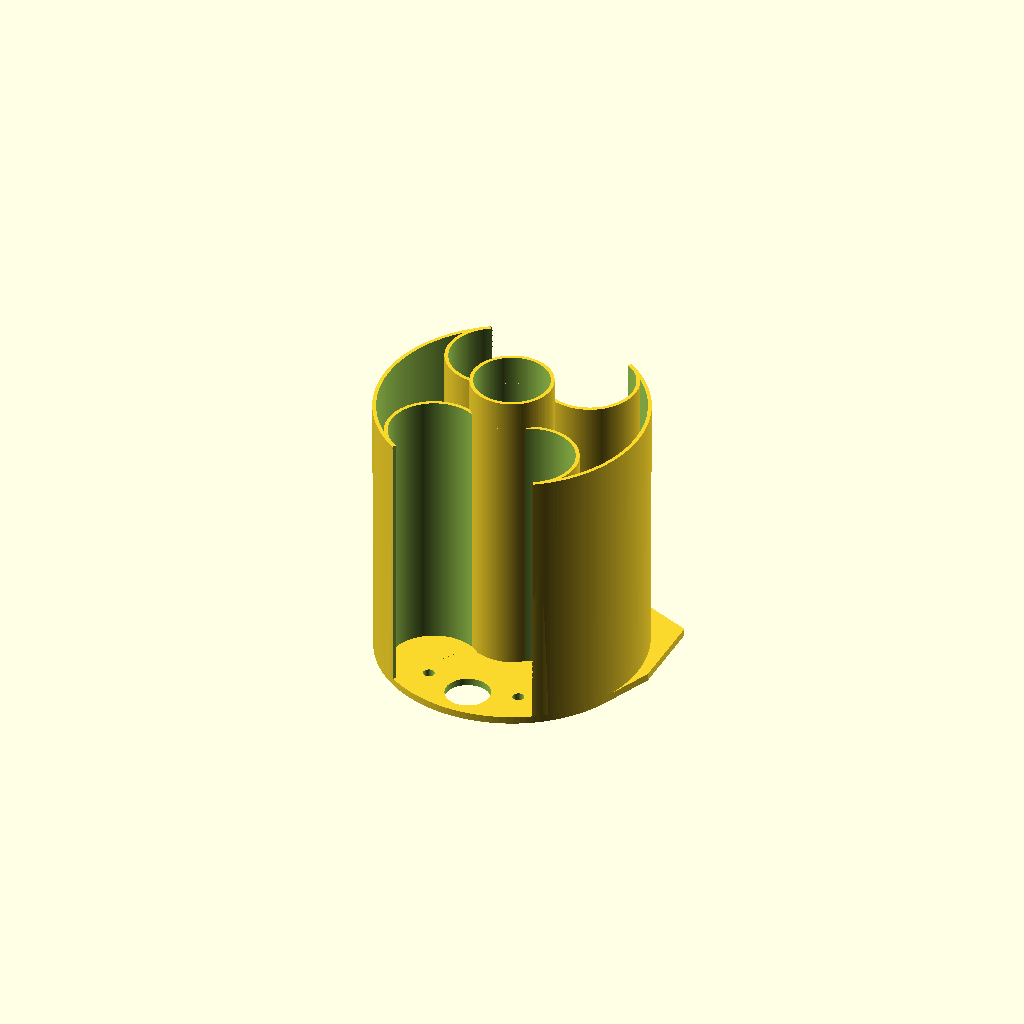
Cell 1: rendered with the file's own defaults.
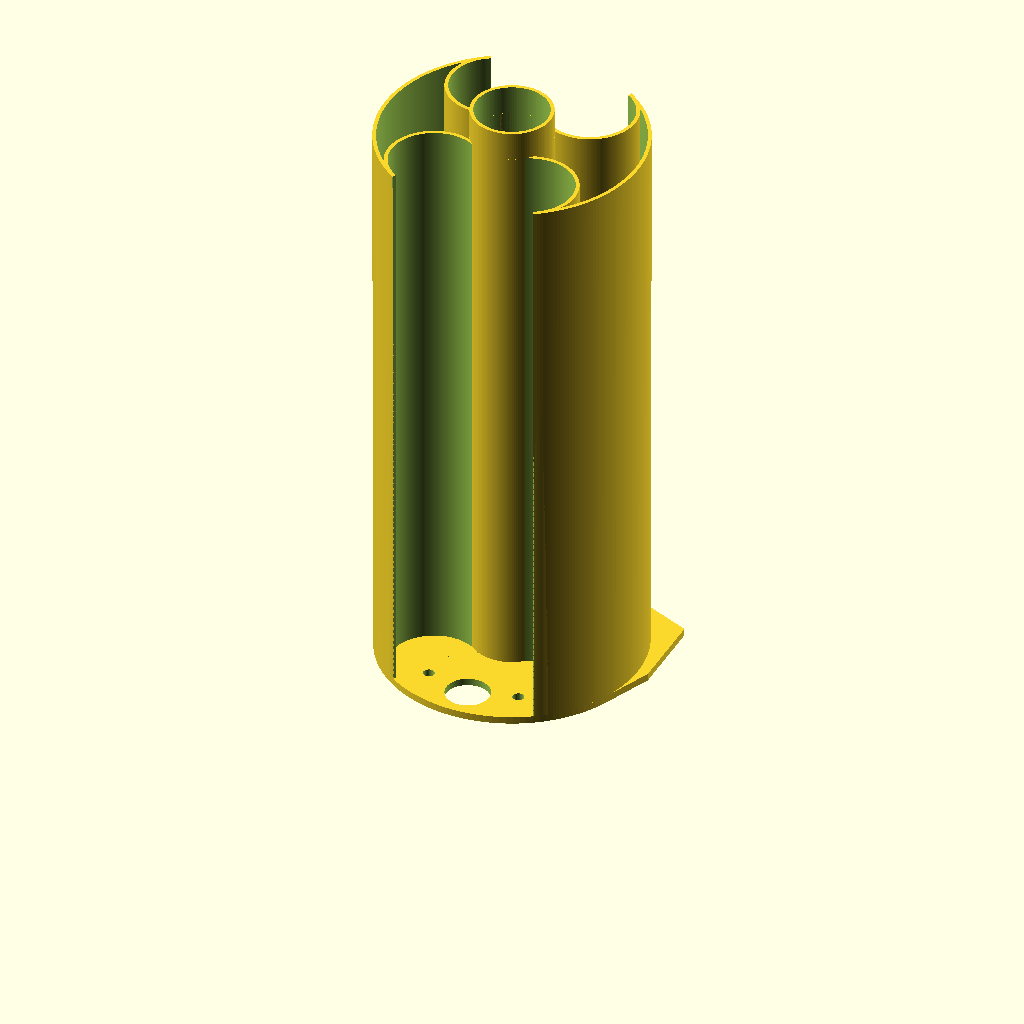
Cell 2 — height set to 170, the other parameters unchanged.
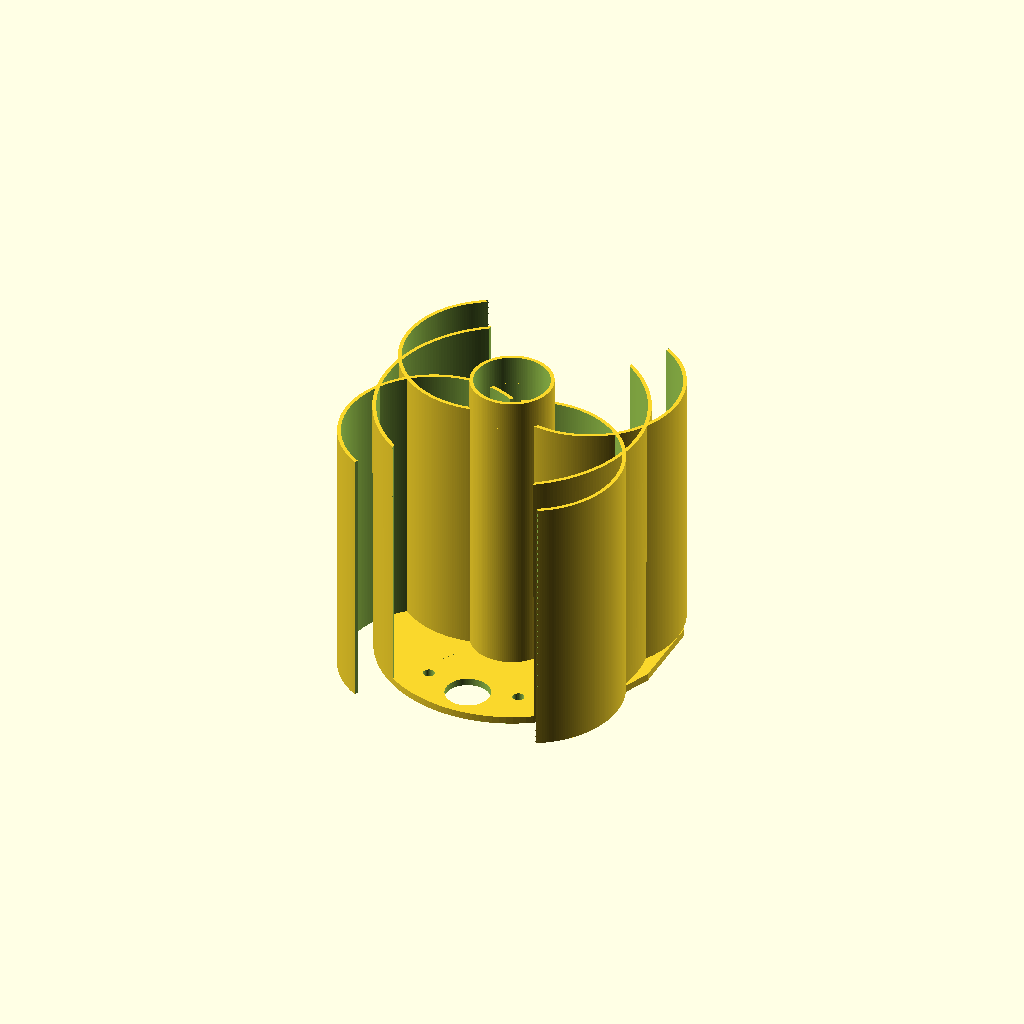
Cell 3: connector_inner_diameter = 48 (everything else at default).
All cells are drawn from one camera (rotation 55°, 0°, 25°, orthographic, colour scheme Cornfield), so only the parameter changes between them.
OpenSCAD source file case/battery-holder.scad:
include <mixin.scad>;

height = 85;
connector_inner_diameter = 24;
mounting_hole_diameter = 3.12;

module walls() {
  difference() {
    translate([0, 0, wall]) cylinder(h=height - 12, d1=diameter - 0.5, d2=diameter, $fn=256);
    translate([0, 0, -overcut]) cylinder(h=height * 2, d=diameter - wall, $fn=256);

    translate([-20, -40, 0]) cube(size=[40, 100, height + overcut], center=false);
  }

  difference() {
    union() {
      translate([13.5, -18.5, 0]) rotate([0, 0, -60]) walls_connector();

      translate([13.5, 18.5, 0]) rotate([0, 0, -120]) walls_connector();
      translate([-13.5, -18.5, 0]) rotate([0, 0, 60]) walls_connector();
      translate([-13.5, 18.5, 0]) rotate([0, 0, 120]) walls_connector();
    }
  }
}

module walls_connector() {
  difference() {
    translate([0, 0, wall]) cylinder(h=height - 12, d=connector_inner_diameter + wall, $fn=256);
    translate([0, 0, -overcut]) cylinder(h=height * 2, d=connector_inner_diameter, $fn=256);

    translate([-(connector_inner_diameter + wall) / 2, -connector_inner_diameter, 0])
      cube([connector_inner_diameter + wall, connector_inner_diameter, height + overcut], center=false);
  }
}

module battery() {
  difference() {
    union() {
      difference() {
        hull() {
          length = display_length + 0.2;
          width = display_pcb_width + 3.1;
          translate([-length / 2, 0, 0]) cube(size=[length, width, wall]);

          translate([0, 0, 0]) cylinder(h=wall, d=diameter - 0.5, $fn=128);
        }

        translate([0, -27, -1]) cylinder(h=wall * 2, d=12, $fn=128);
      }
      translate([0, 0, 0]) cylinder(h=height - wall, d=battery_slot_diameter + 2, center=false, $fn=128);
    }

    translate([0, 0, -overcut]) cylinder(h=height + overcut, d=battery_slot_diameter, center=false, $fn=128);

    mounting_holes();
  }
}

module mounting_holes() {
  translate([12.7, -23.4, -overcut]) cylinder(h=wall * 2, d=mounting_hole_diameter, $fn=32);
  translate([-12.7, -23.4, -overcut]) cylinder(h=wall * 2, d=mounting_hole_diameter, $fn=32);
  translate([12.7, 23.4, -overcut]) cylinder(h=wall * 2, d=mounting_hole_diameter, $fn=32);
  translate([-12.7, 23.4, -overcut]) cylinder(h=wall * 2, d=mounting_hole_diameter, $fn=32);
}

module cross() {
  translate([-wall, -20, 0]) cube([wall*2, 40, wall]);
  translate([-20, -wall, 0]) cube([40, wall*2, wall]);
}

cross();

battery();
walls();
Parameter table extracted from the source (name, type, default, range or options):
height: number, default 85
connector_inner_diameter: number, default 24
mounting_hole_diameter: number, default 3.12
